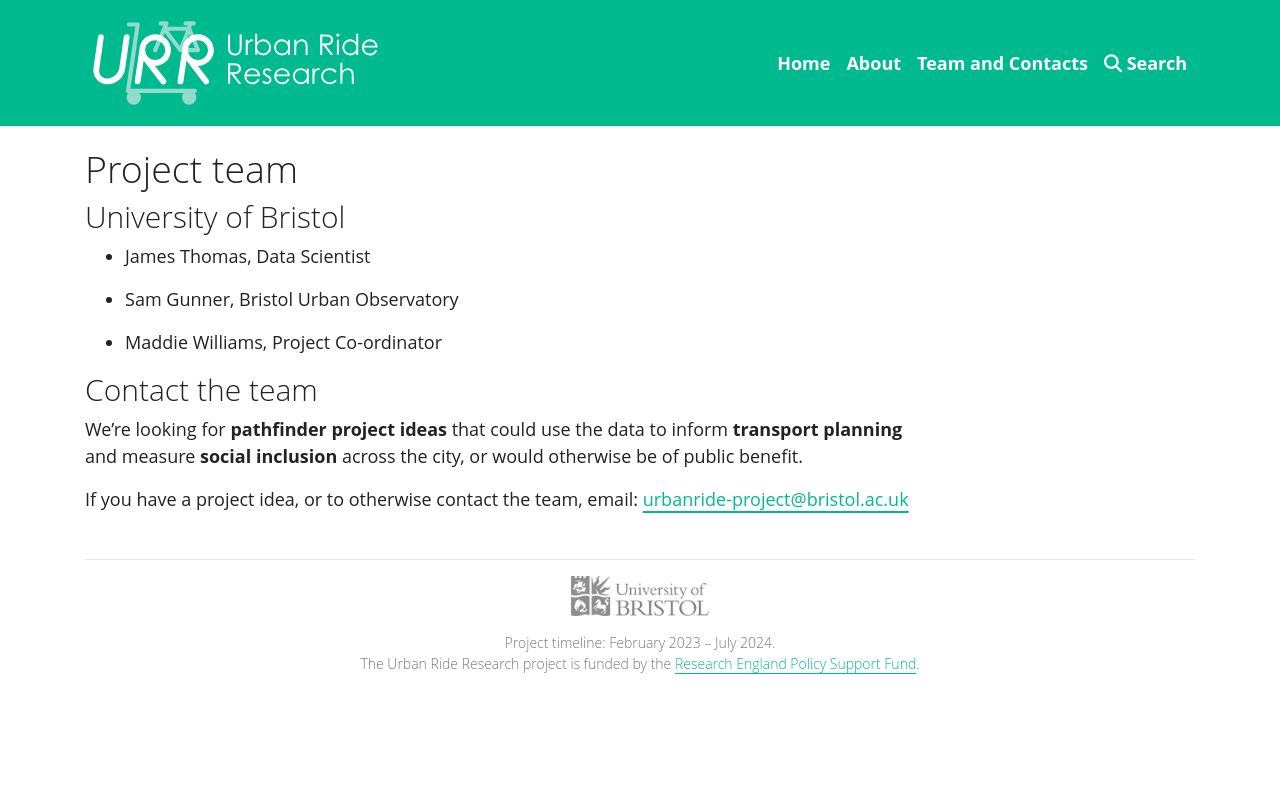

repository: UrbanRide/urbanride.github.io · page: team/index.html · generator: mkdocs

# Project team

## University of Bristol

- James Thomas, Data Scientist

- Sam Gunner, Bristol Urban Observatory

- Maddie Williams, Project Co-ordinator

## Contact the team

We’re looking for **pathfinder project ideas** that could use the data to inform **transport planning** and measure **social inclusion** across the city, or would otherwise be of public benefit.

If you have a project idea, or to otherwise contact the team, email: [urbanride-project@bristol.ac.uk](mailto:urbanride-project@bristol.ac.uk)
